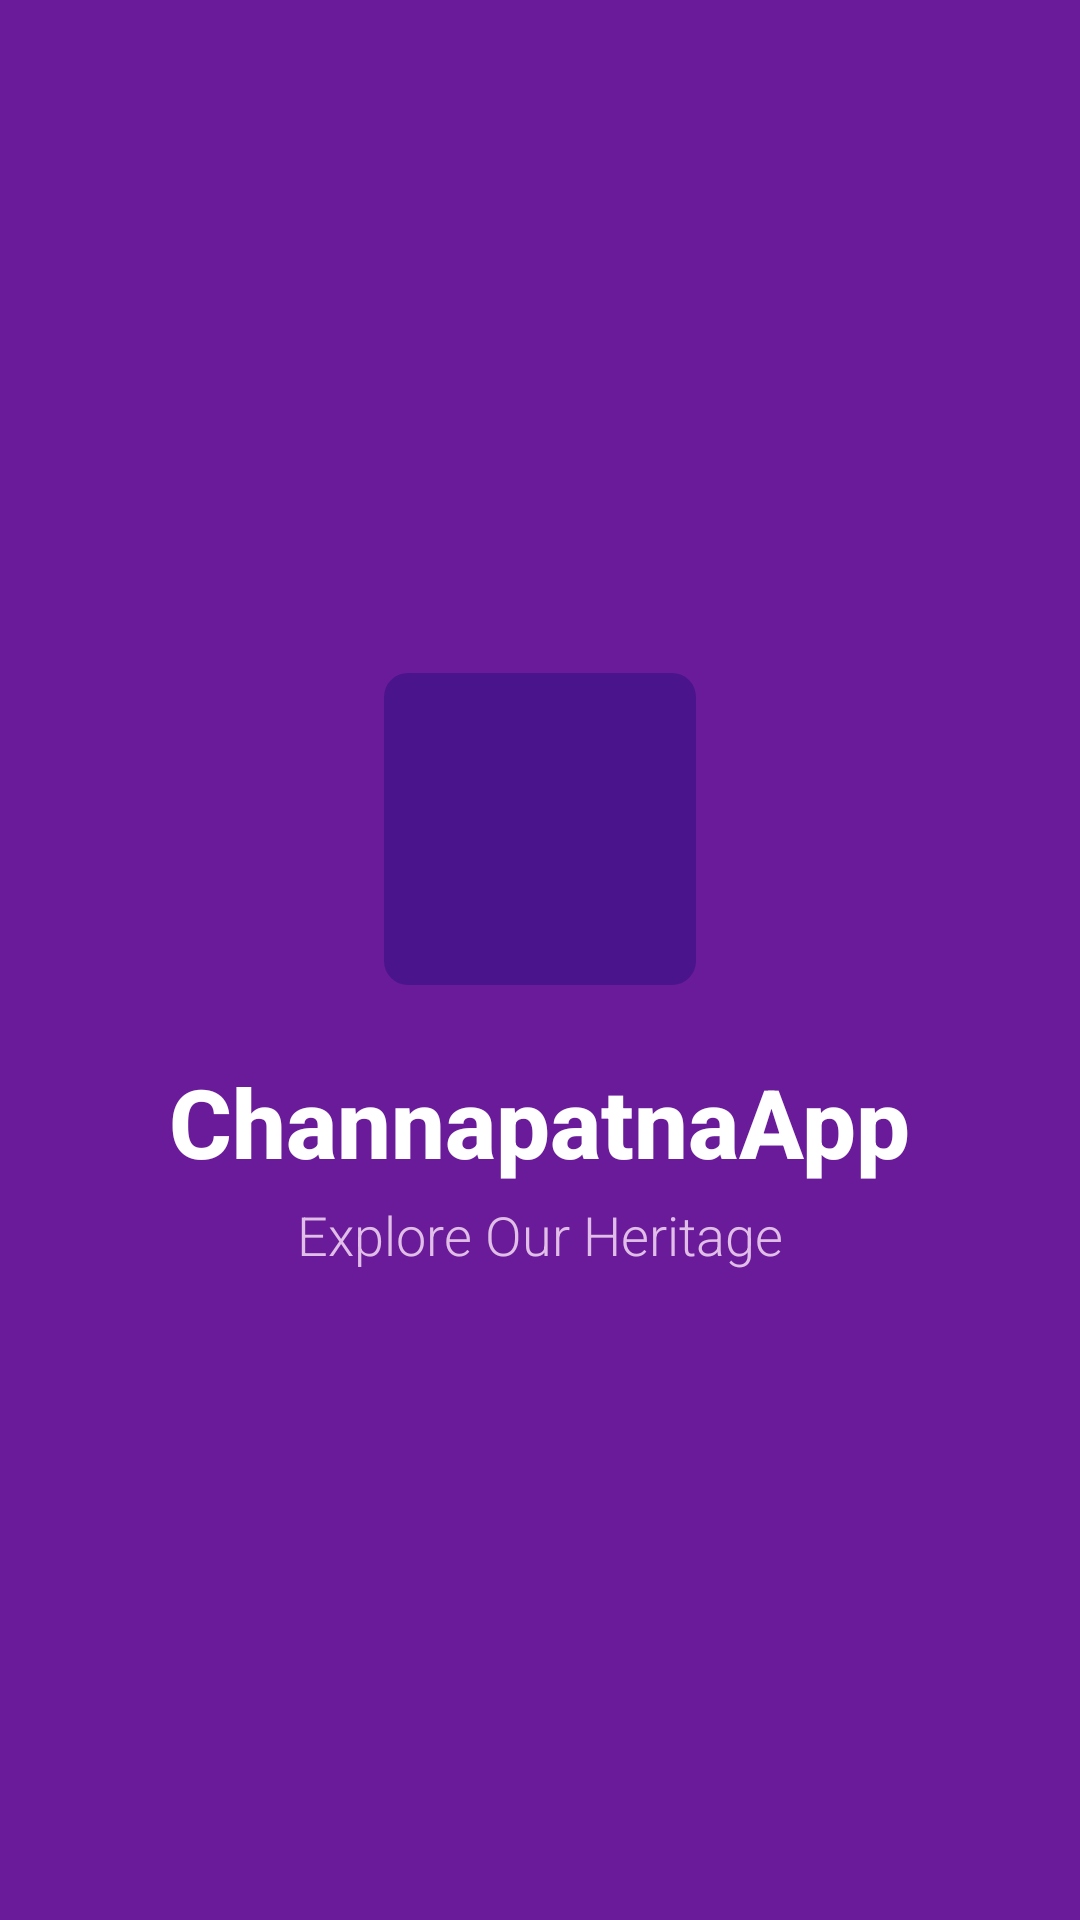

Here is an Android app screen rendered from its layout file. Give the layout XML and the strings, colors and styles it references.
<!-- AndroidManifest.xml: application theme Theme.ChannapatnaApp -->
<!-- res/layout/activity_splash.xml -->
<?xml version="1.0" encoding="utf-8"?>
<LinearLayout xmlns:android="http://schemas.android.com/apk/res/android"
    xmlns:app="http://schemas.android.com/apk/res-auto"
    android:layout_width="match_parent"
    android:layout_height="match_parent"
    android:orientation="vertical"
    android:gravity="center"
    android:background="@color/purple_primary">

    <com.google.android.material.imageview.ShapeableImageView
        android:layout_width="120dp"
        android:layout_height="120dp"
        android:src="@drawable/ic_launcher_foreground"
        app:tint="@color/white"
        android:contentDescription="@string/app_logo"
        app:shapeAppearanceOverlay="@style/ShapeAppearance.Material3.LargeComponent"
        android:background="@color/purple_primary_variant"
        android:padding="8dp"/>

    <TextView
        android:layout_width="wrap_content"
        android:layout_height="wrap_content"
        android:text="@string/app_name"
        android:textColor="@color/white"
        android:textSize="32sp"
        android:textStyle="bold"
        android:layout_marginTop="16dp"
        android:fontFamily="sans-serif-medium"/>

    <TextView
        android:layout_width="wrap_content"
        android:layout_height="wrap_content"
        android:text="@string/explore_heritage"
        android:textColor="@color/purple_light"
        android:textSize="18sp"
        android:layout_marginTop="4dp"
        android:fontFamily="sans-serif-light"/>

</LinearLayout>
<!-- resources referenced by this layout -->
<resources>
  <color name="purple_light">#E1BEE7</color>
  <color name="purple_primary">#6A1B9A</color>
  <color name="purple_primary_variant">#4A148C</color>
  <color name="white">#FFFFFFFF</color>
  <string name="app_logo">App Logo</string>
  <string name="app_name">ChannapatnaApp</string>
  <string name="explore_heritage">Explore Our Heritage</string>
  <style name="Theme.ChannapatnaApp" parent="Base.Theme.ChannapatnaApp" />
  <style name="Base.Theme.ChannapatnaApp" parent="Theme.Material3.DayNight.NoActionBar">
          
          <item name="colorPrimary">@color/purple_primary</item>
          <item name="colorOnPrimary">@color/white</item>
          <item name="colorPrimaryContainer">@color/purple_light</item>
          <item name="colorOnPrimaryContainer">@color/purple_primary_variant</item>
  
          <item name="colorSecondary">@color/purple_secondary</item>
          <item name="colorOnSecondary">@color/white</item>
  
          <item name="android:windowBackground">@color/background_white</item>
          <item name="android:statusBarColor">@color/purple_primary_variant</item>
      </style>
  <color name="purple_secondary">#9C27B0</color>
  <color name="background_white">#FFFFFF</color>
</resources>
